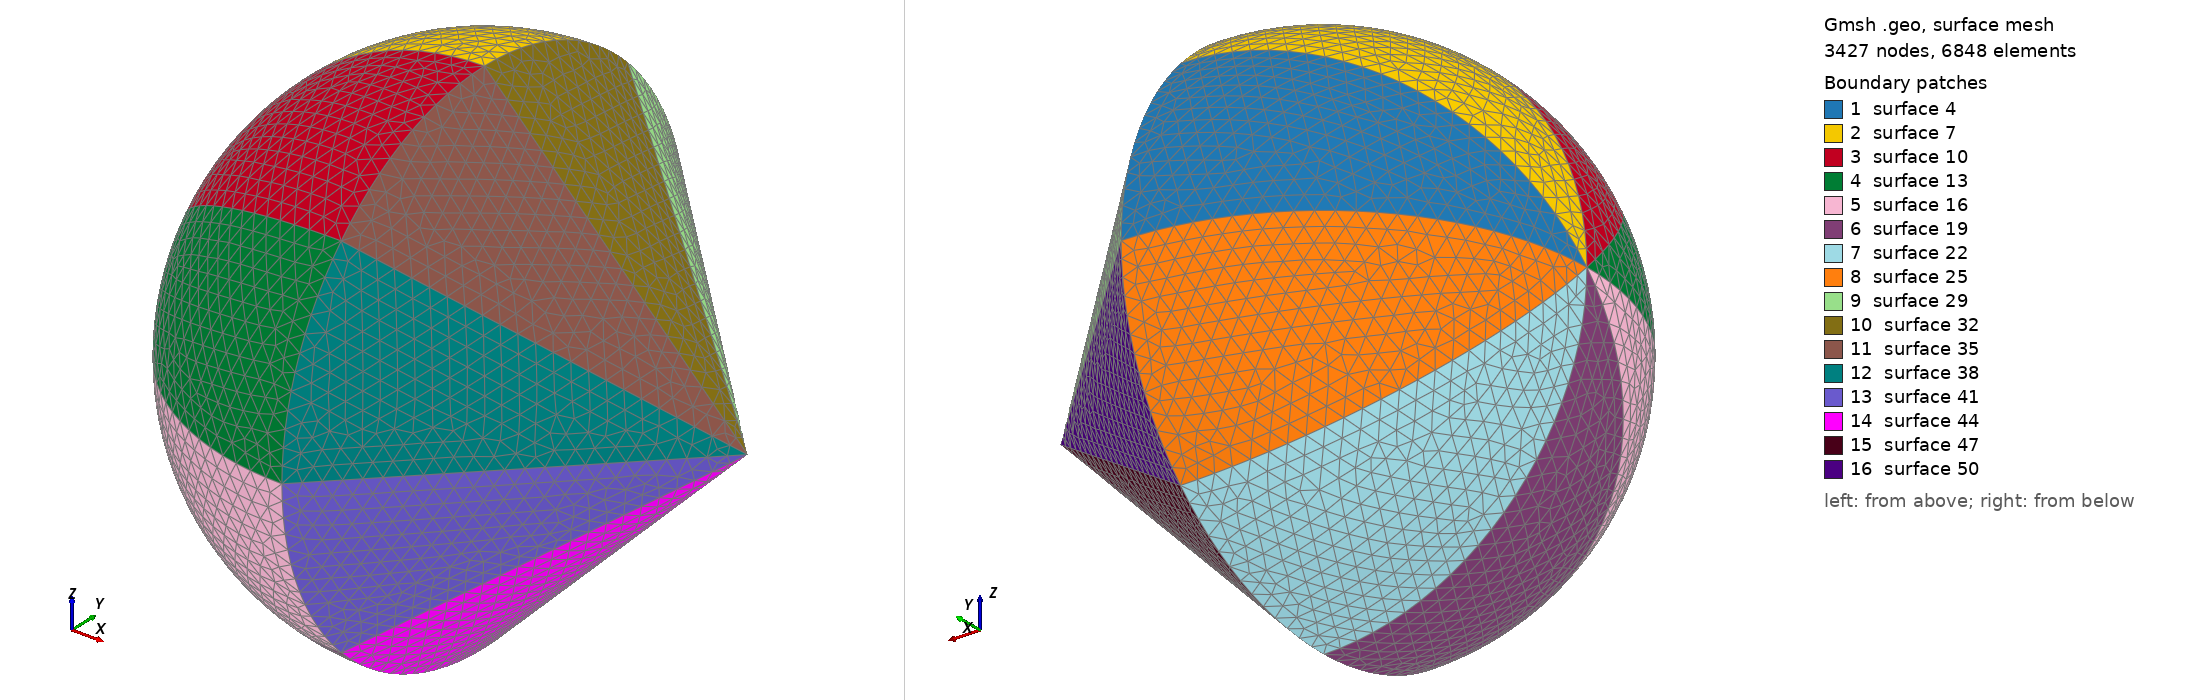

Gmsh geometry script, surface-meshed: 3427 nodes, 6848 surface elements. Boundary patches (legend numbers): 1 surface 4, 2 surface 7, 3 surface 10, 4 surface 13, 5 surface 16, 6 surface 19, 7 surface 22, 8 surface 25, 9 surface 29, 10 surface 32, 11 surface 35, 12 surface 38, 13 surface 41, 14 surface 44, 15 surface 47, 16 surface 50. Left view from above one corner, right view from below the opposite corner. The script declares no physical surfaces, so the legend lists its geometric surfaces. The drawing asked Gmsh for element sizes between 1% and 20% of the model's largest extent; the script's own settings can give other sizes.

=== cone-sphere.geo (drawn) ===
/**********************************************************************
 *
 * cone-sphere.geo
 *
 * Copyright (C) 2016 Idesbald Van den Bosch
 *
 * This file is part of Puma-EM.
 * 
 * Puma-EM is free software: you can redistribute it and/or modify
 * it under the terms of the GNU General Public License as published by
 * the Free Software Foundation, either version 3 of the License, or
 * (at your option) any later version.
 * 
 * Puma-EM is distributed in the hope that it will be useful,
 * but WITHOUT ANY WARRANTY; without even the implied warranty of
 * MERCHANTABILITY or FITNESS FOR A PARTICULAR PURPOSE.  See the
 * GNU General Public License for more details.
 * 
 * You should have received a copy of the GNU General Public License
 * along with Puma-EM.  If not, see <http://www.gnu.org/licenses/>.
 *
 * Suggestions/bugs : <vandenbosch.idesbald@gmail.com>
 *
 **********************************************************************/

lc = 0.149896229;
lx = 2.38567257962;
R = lx;
Point(1) = {0,0,0,lc};
Point(2) = {-R,0,0,lc};
Point(3) = {0,R,0,lc};
Point(4) = {lx,0,0,lc};
Circle(1) = {3,1,2};
Extrude {{1,0,0}, {0,0,0}, Pi/4} {
  Line{1};
}
Extrude {{1,0,0}, {0,0,0}, Pi/4} {
  Line{2};
}
Extrude {{1,0,0}, {0,0,0}, Pi/4} {
  Line{5};
}
Extrude {{1,0,0}, {0,0,0}, Pi/4} {
  Line{8};
}
Extrude {{1,0,0}, {0,0,0}, Pi/4} {
  Line{11};
}
Extrude {{1,0,0}, {0,0,0}, Pi/4} {
  Line{14};
}
Extrude {{1,0,0}, {0,0,0}, Pi/4} {
  Line{17};
}
Extrude {{1,0,0}, {0,0,0}, Pi/4} {
  Line{20};
}
Line(26) = {4,3};
Extrude {{1,0,0}, {0,0,0}, Pi/4} {
  Line{26};
}
Extrude {{1,0,0}, {0,0,0}, Pi/4} {
  Line{27};
}
Extrude {{1,0,0}, {0,0,0}, Pi/4} {
  Line{30};
}
Extrude {{1,0,0}, {0,0,0}, Pi/4} {
  Line{33};
}
Extrude {{1,0,0}, {0,0,0}, Pi/4} {
  Line{36};
}
Extrude {{1,0,0}, {0,0,0}, Pi/4} {
  Line{39};
}
Extrude {{1,0,0}, {0,0,0}, Pi/4} {
  Line{42};
}
Extrude {{1,0,0}, {0,0,0}, Pi/4} {
  Line{45};
}
